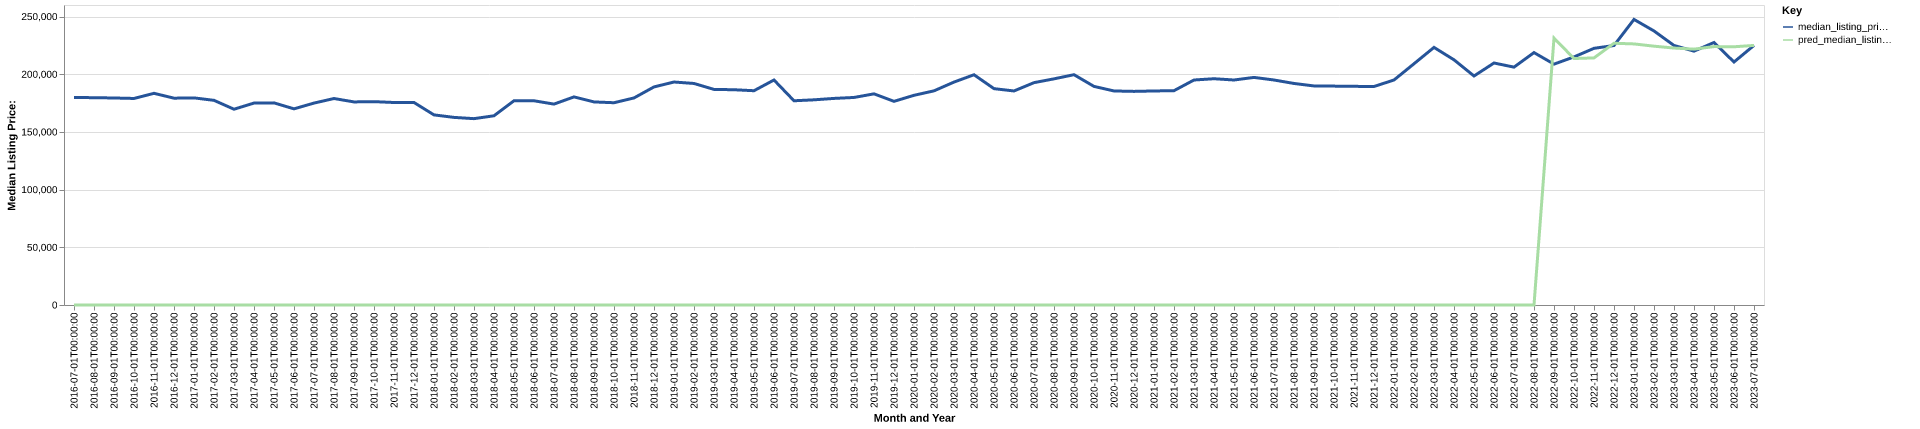

Source data for this figure (header and first rows):
date, time_idx, median_listing_price, thirty_year_interest_rate_five, month, county_name, active_listing_count, median_days_on_market, pred_median_listing_price, month_year
2016-07-01, 0, 179825, 3.72, 7, lea, nm, 250.0, 89.0, 0, Jul-2016
2016-08-01, 1, 179688, 3.73, 8, lea, nm, 259.0, 92.0, 0, Aug-2016
2016-09-01, 2, 179413, 3.66, 9, lea, nm, 255.0, 87.0, 0, Sep-2016
2016-10-01, 3, 179000, 3.64, 10, lea, nm, 258.0, 92.0, 0, Oct-2016
2016-11-01, 4, 183450, 3.66, 11, lea, nm, 262.0, 92.0, 0, Nov-2016
2016-12-01, 5, 179250, 3.48, 12, lea, nm, 252.0, 102.0, 0, Dec-2016
2017-01-01, 6, 179500, 3.45, 1, lea, nm, 252.0, 89.0, 0, Jan-2017
2017-02-01, 7, 177375, 3.5, 2, lea, nm, 249.0, 82.0, 0, Feb-2017
2017-03-01, 8, 169675, 3.52, 3, lea, nm, 237.0, 82.0, 0, Mar-2017
2017-04-01, 9, 175000, 4.03, 4, lea, nm, 243.0, 86.0, 0, Apr-2017
2017-05-01, 10, 175175, 4.32, 5, lea, nm, 260.0, 83.0, 0, May-2017
2017-06-01, 11, 170000, 4.2, 6, lea, nm, 249.0, 86.0, 0, Jun-2017
2017-07-01, 12, 175000, 4.19, 7, lea, nm, 287.0, 73.0, 0, Jul-2017
2017-08-01, 13, 178950, 4.3, 8, lea, nm, 278.0, 75.0, 0, Aug-2017
2017-09-01, 14, 176000, 4.1, 9, lea, nm, 279.0, 85.0, 0, Sep-2017
2017-10-01, 15, 176250, 4.05, 10, lea, nm, 278.0, 98.0, 0, Oct-2017
2017-11-01, 16, 175500, 3.94, 11, lea, nm, 290.0, 116.0, 0, Nov-2017
2017-12-01, 17, 175500, 4.03, 12, lea, nm, 262.0, 116.0, 0, Dec-2017
2018-01-01, 18, 164750, 3.93, 1, lea, nm, 224.0, 96.0, 0, Jan-2018
2018-02-01, 19, 162600, 3.83, 2, lea, nm, 219.0, 87.0, 0, Feb-2018
2018-03-01, 20, 161500, 3.94, 3, lea, nm, 192.0, 80.0, 0, Mar-2018
2018-04-01, 21, 164000, 3.95, 4, lea, nm, 167.0, 89.0, 0, Apr-2018
2018-05-01, 22, 177000, 3.99, 5, lea, nm, 161.0, 88.0, 0, May-2018
2018-06-01, 23, 177000, 4.15, 6, lea, nm, 154.0, 84.0, 0, Jun-2018
2018-07-01, 24, 174125, 4.4, 7, lea, nm, 138.0, 79.0, 0, Jul-2018
2018-08-01, 25, 180350, 4.46, 8, lea, nm, 141.0, 69.0, 0, Aug-2018
2018-09-01, 26, 176000, 4.58, 9, lea, nm, 134.0, 64.0, 0, Sep-2018
2018-10-01, 27, 175300, 4.66, 10, lea, nm, 124.0, 80.0, 0, Oct-2018
2018-11-01, 28, 179450, 4.62, 11, lea, nm, 122.0, 92.0, 0, Nov-2018
2018-12-01, 29, 189000, 4.54, 12, lea, nm, 106.0, 92.0, 0, Dec-2018
2019-01-01, 30, 193250, 4.6, 1, lea, nm, 81.0, 80.0, 0, Jan-2019
2019-02-01, 31, 192000, 4.72, 2, lea, nm, 83.0, 52.0, 0, Feb-2019
2019-03-01, 32, 186840, 4.9, 3, lea, nm, 77.0, 55.0, 0, Mar-2019
2019-04-01, 33, 186565, 4.94, 4, lea, nm, 81.0, 57.0, 0, Apr-2019
2019-05-01, 34, 185710, 4.75, 5, lea, nm, 87.0, 49.0, 0, May-2019
2019-06-01, 35, 195000, 4.51, 6, lea, nm, 101.0, 47.0, 0, Jun-2019
2019-07-01, 36, 177000, 4.41, 7, lea, nm, 114.0, 45.0, 0, Jul-2019
2019-08-01, 37, 177818, 4.41, 8, lea, nm, 115.0, 53.0, 0, Aug-2019
2019-09-01, 38, 179045, 4.2, 9, lea, nm, 117.0, 59.0, 0, Sep-2019
2019-10-01, 39, 179864, 4.14, 10, lea, nm, 120.0, 63.0, 0, Oct-2019
2019-11-01, 40, 183000, 3.84, 11, lea, nm, 136.0, 62.0, 0, Nov-2019
2019-12-01, 41, 176500, 3.81, 12, lea, nm, 127.0, 77.0, 0, Dec-2019
2020-01-01, 42, 181730, 3.75, 1, lea, nm, 112.0, 91.0, 0, Jan-2020
2020-02-01, 43, 185600, 3.73, 2, lea, nm, 116.0, 87.0, 0, Feb-2020
2020-03-01, 44, 193200, 3.78, 3, lea, nm, 105.0, 75.0, 0, Mar-2020
2020-04-01, 45, 199550, 3.75, 4, lea, nm, 121.0, 83.0, 0, Apr-2020
2020-05-01, 46, 187500, 3.74, 5, lea, nm, 121.0, 86.0, 0, May-2020
2020-06-01, 47, 185500, 3.72, 6, lea, nm, 121.0, 84.0, 0, Jun-2020
2020-07-01, 48, 192700, 3.49, 7, lea, nm, 108.0, 61.0, 0, Jul-2020
2020-08-01, 49, 196000, 3.65, 8, lea, nm, 104.0, 58.0, 0, Aug-2020
2020-09-01, 50, 199600, 3.33, 9, lea, nm, 116.0, 54.0, 0, Sep-2020
2020-10-01, 51, 189450, 3.28, 10, lea, nm, 112.0, 64.0, 0, Oct-2020
2020-11-01, 52, 185500, 3.21, 11, lea, nm, 123.0, 65.0, 0, Nov-2020
2020-12-01, 53, 185125, 3.07, 12, lea, nm, 136.0, 64.0, 0, Dec-2020
2021-01-01, 54, 185500, 2.99, 1, lea, nm, 141.0, 69.0, 0, Jan-2021
2021-02-01, 55, 185750, 2.93, 2, lea, nm, 150.0, 77.0, 0, Feb-2021
2021-03-01, 56, 195000, 2.88, 3, lea, nm, 142.0, 72.0, 0, Mar-2021
2021-04-01, 57, 196100, 2.84, 4, lea, nm, 130.0, 79.0, 0, Apr-2021
2021-05-01, 58, 195000, 2.71, 5, lea, nm, 131.0, 64.0, 0, May-2021
2021-06-01, 59, 197250, 2.79, 6, lea, nm, 150.0, 52.0, 0, Jun-2021
... 25 more rows
